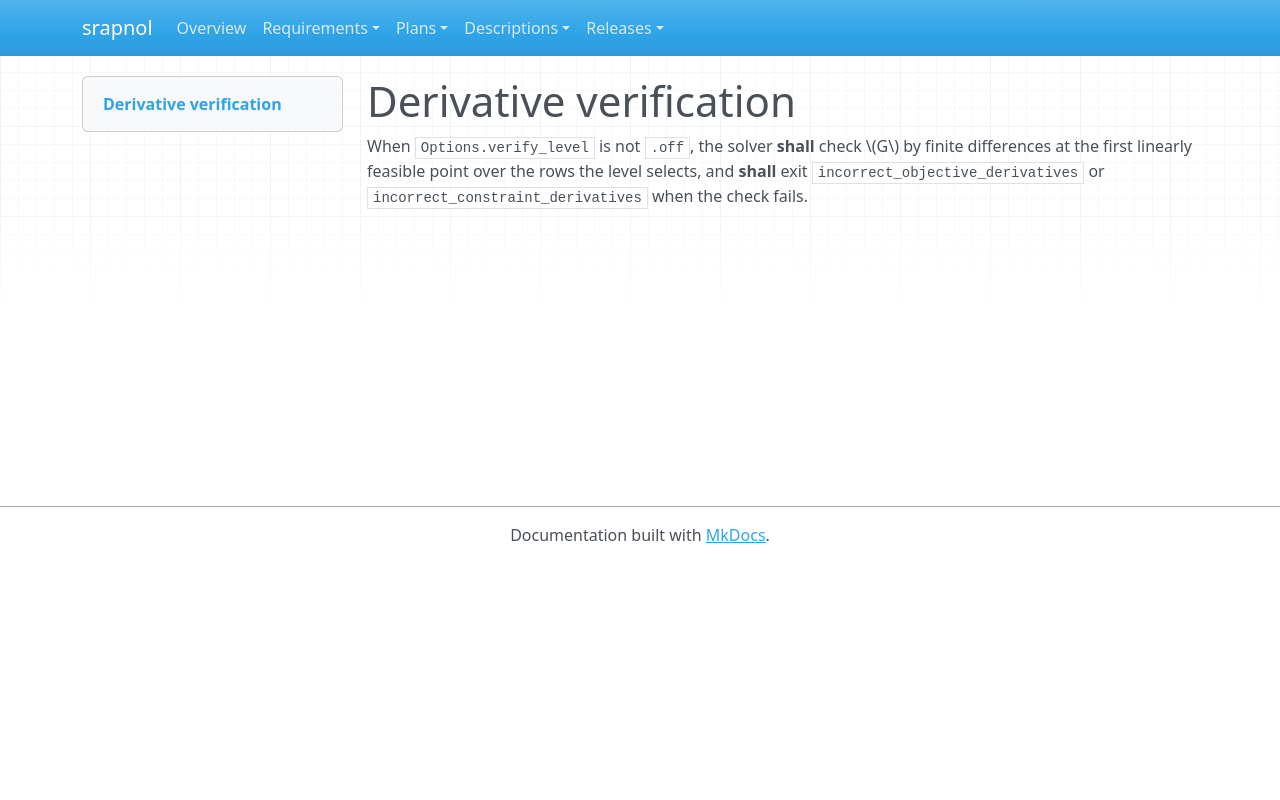

repository: emanspeaks/srapnol · page: srs/SRS-045/index.html · generator: mkdocs

---
active: true
category: functional
derived: false
level: 2.4.21
links:
- SYS-001: ItJnz4iOh-o61yl1qcExgZFnsE9aDaUKq3ZxblNJ4Zw=
- SYS-003: BXz453rBH5vaLf5i2R92KMiT1bUYxV2NsoIeCbr02ec=
normative: true
ref: ''
reviewed: jrzW02XOpDf_xerc9TVMjngrxnuxRqumvJjVcjdSuAc=
status: pending
verification-method: Test
---

# Derivative verification

When `Options.verify_level` is not `.off`, the solver **shall** check \(G\) by finite
differences at the first linearly feasible point over the rows the level selects, and
**shall** exit `incorrect_objective_derivatives` or
`incorrect_constraint_derivatives` when the check fails.
